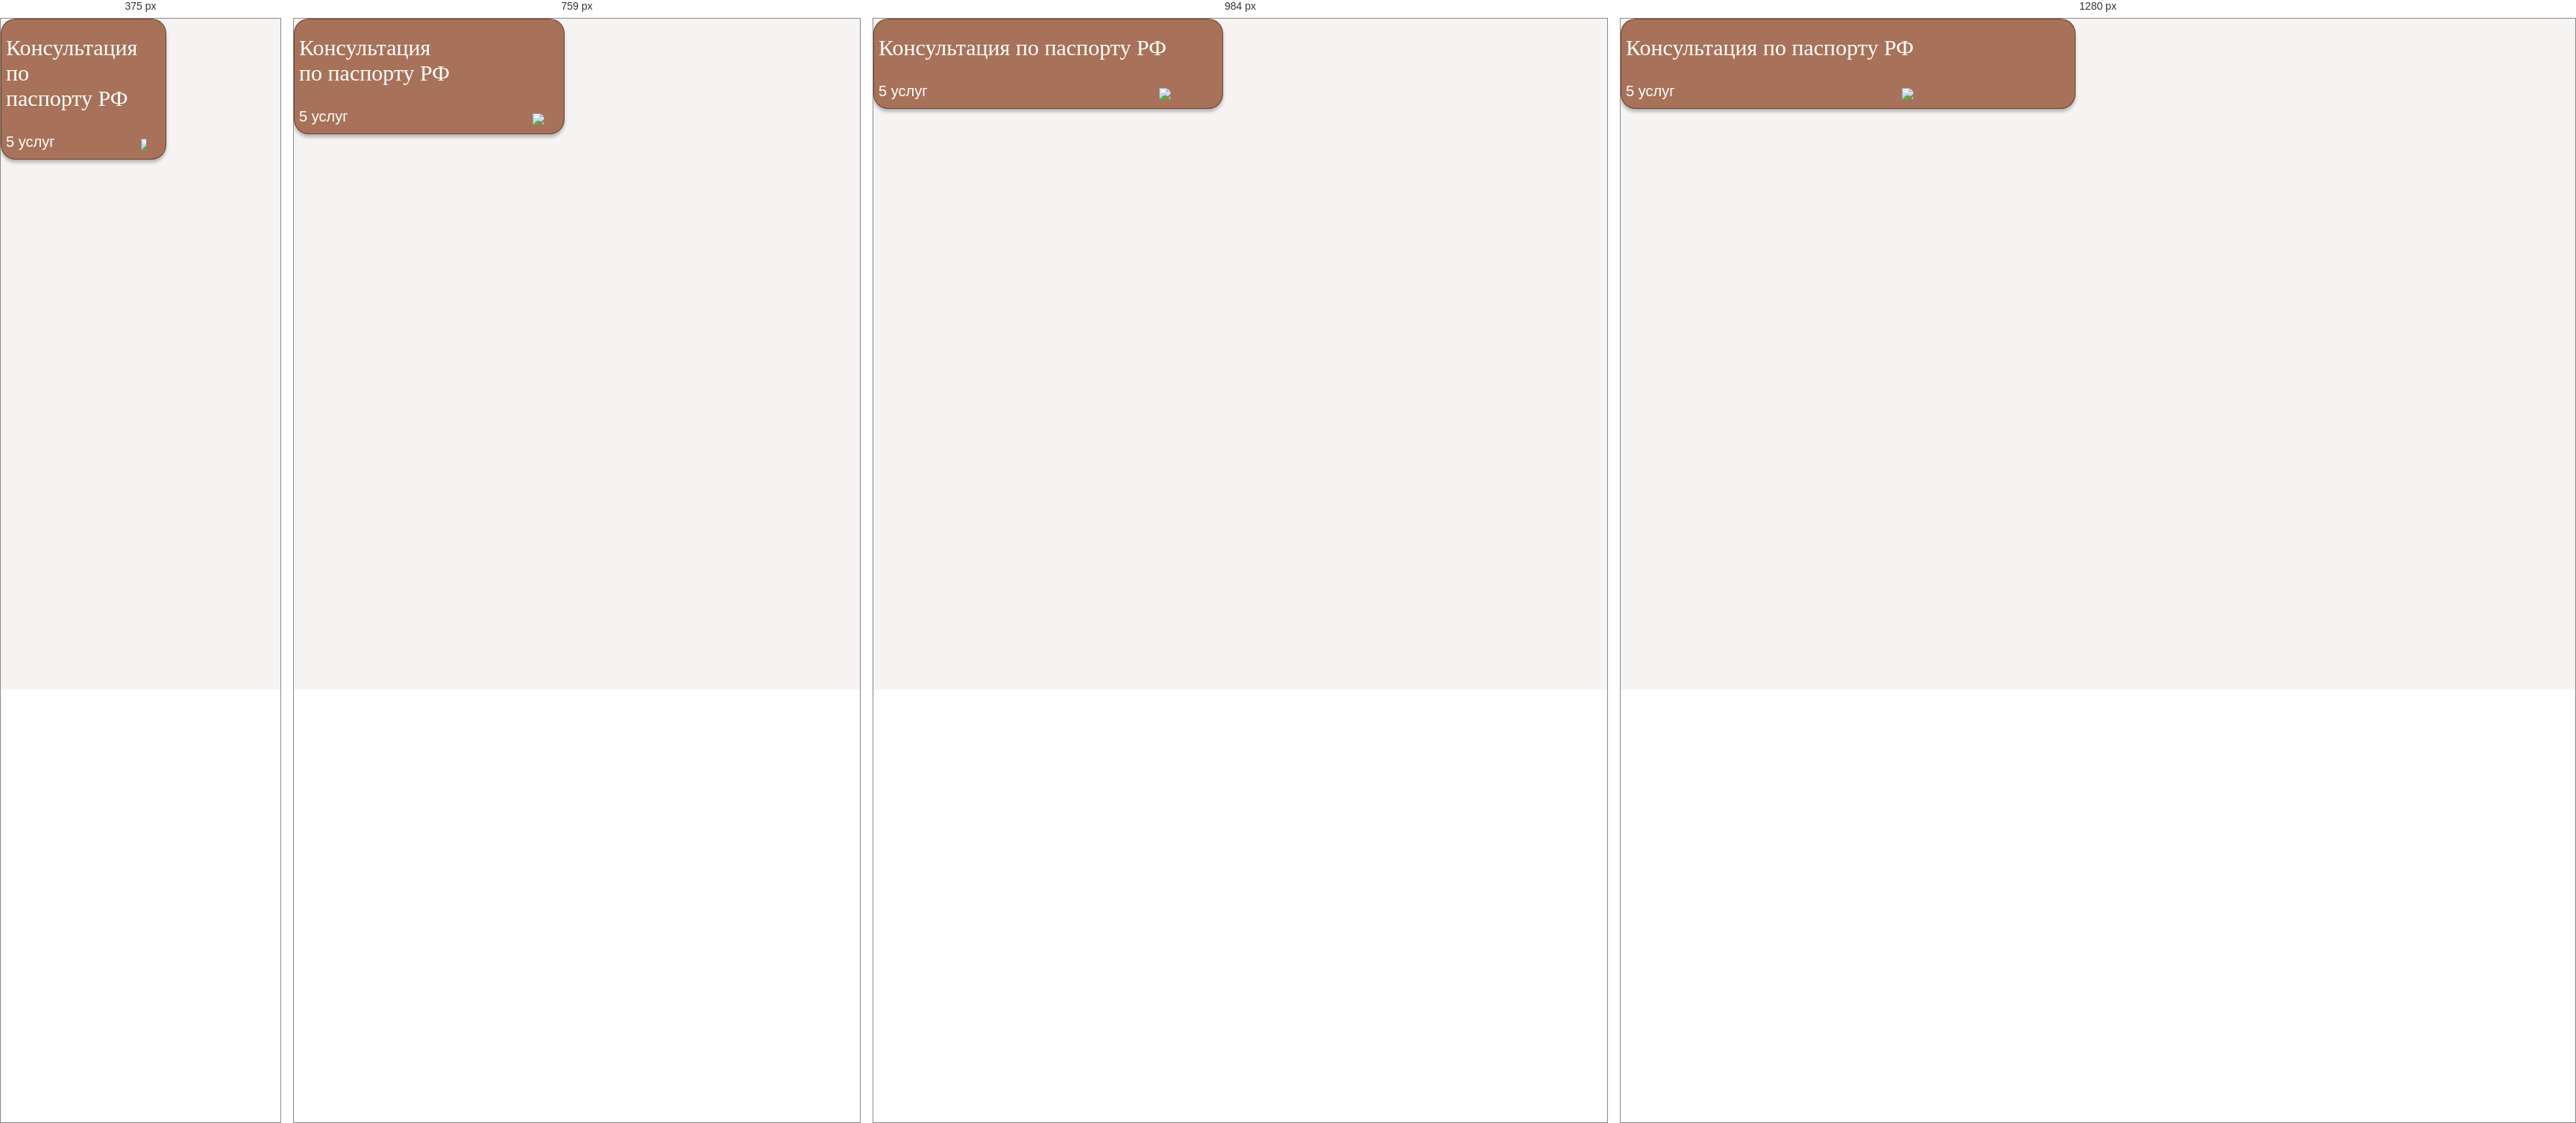
Rendered at 375 px, 759 px, 984 px and 1280 px, left to right.

<!-- file: test.html -->
<!DOCTYPE html>
<html lang="en">
<head>
<meta charset="UTF-8">
<meta name="viewport" content="width=device-width, initial-scale=1.0">
<title>SVG Icon</title>
<link href="css/services.css" rel="stylesheet">    
<link href="css/style.css" rel="stylesheet">    
<style>
.icon {
fill: rgb(250, 250, 250);
}
</style>
</head>
<body>

<div class="catalogs clear-language">
    <ul class="list-of-cards catalogs-list">
<li class="catalog-card card" catalog-id="3">
  <div class="card-content clear-card">
  <button class="card-button">
    <div id="icon-container"></div><div class="card-content"><h3 class="card-title card-description">Консультация по паспорту РФ</h3><div class="card-footer"><p class="count-services">5 услуг</p><img class="arrow-img" src="/img/arrow.svg"></div></div></button>
</div></li></ul>
  </div>
<script>
const changeSvgAttributes = ()=>{
    const svgElement = document.querySelector('svg');
    //svgElement.classList.add('icon');
    const width = svgElement.getAttribute("width");
    const height = svgElement.getAttribute("height");
    svgElement.setAttribute("viewBox", `0 0 ${width} ${height}`)
    svgElement.removeAttribute("width");
    svgElement.removeAttribute("width");

    svgElement.setAttribute("width", "100%");
    svgElement.setAttribute("height", "100%")
}
async function loadSVG() {
    try {
        const response = await fetch('https://storage.yandexcloud.net/akhidov-ivr/icon6.svg');
        const svgText = await response.text();
        const container = document.getElementById('icon-container');

        const parser = new DOMParser();
        const svgDoc = parser.parseFromString(svgText, 'image/svg+xml');

        const fillElements = svgDoc.querySelectorAll('[fill]');
        fillElements.forEach(el => {
            el.setAttribute('fill', '#ffffff');
        });
            container.appendChild(svgDoc.documentElement);
            changeSvgAttributes();
    } catch (error) {
        console.error('Ошибка при загрузке или изменении SVG:', error);
    }
}

loadSVG();
</script>
</body>
</html>

/* @media block from services.css */
@media screen and (max-width: 768px) {
    .breadcrumb-item a {
        font-size: 20px;
    }
}

/* @media block from services.css */
@media screen and (max-width: 320px) {
    .breadcrumb-item a {
        font-size: 12px;
    }
    .card-title.card-description{
        font-size: 10px;
    }
}

/* @media block from services.css */
@media screen and (min-width: 2180px) {
    .button-title{
        font-size: 0.9vw;
    }
    button.return-button, button.back-button{
        margin-right: 1.5vw;
    }
    button#showPopup {
        margin-left: 1.5vw;
    }
}

/* @media block from services.css */
@media screen and (max-width: 2180px) {
    .search-input{
        min-width: 25vw;
    }
}

/* @media block from services.css */
@media screen and (max-width: 1200px) {
    .breadcrumb-item a{
        font-size:2vw;
    }
}

/* @media block from services.css */
@media screen and (max-width: 750px) {
    .substrate .card-title{
        font-size:3vw;
    }
}